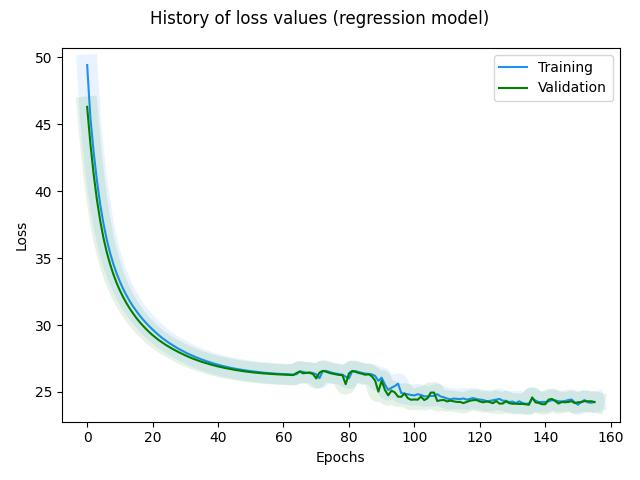

The table this chart was drawn from, first rows:
, loss, rmse, mse, mae, val_loss, val_rmse, val_mse, val_mae, _timestamp, _runtime
0, 49.43, 46.17, 2131, 35.32, 46.3, 45.17, 2040, 33.51, 1723546767, 6
1, 45.47, 44.13, 1948, 33.72, 43.54, 44.5, 1981, 33.02, 1723546767, 6
2, 42.89, 43.53, 1895, 33.28, 41.25, 44.05, 1940, 32.68, 1723546767, 6
3, 40.76, 43.07, 1855, 32.95, 39.34, 43.64, 1904, 32.39, 1723546768, 7
4, 39, 42.66, 1820, 32.65, 37.78, 43.26, 1871, 32.11, 1723546768, 7
5, 37.56, 42.27, 1786, 32.37, 36.49, 42.89, 1839, 31.84, 1723546768, 7
6, 36.37, 41.88, 1754, 32.11, 35.44, 42.53, 1809, 31.59, 1723546768, 7
7, 35.39, 41.52, 1724, 31.85, 34.56, 42.18, 1779, 31.35, 1723546768, 7
8, 34.57, 41.14, 1693, 31.6, 33.8, 41.83, 1750, 31.11, 1723546768, 7
9, 33.86, 40.78, 1663, 31.36, 33.15, 41.49, 1721, 30.87, 1723546768, 7
10, 33.25, 40.43, 1634, 31.12, 32.58, 41.15, 1694, 30.64, 1723546768, 7
11, 32.7, 40.08, 1606, 30.89, 32.08, 40.83, 1667, 30.42, 1723546768, 7
12, 32.22, 39.74, 1579, 30.67, 31.64, 40.51, 1641, 30.21, 1723546768, 7
13, 31.79, 39.41, 1553, 30.45, 31.24, 40.2, 1616, 30, 1723546768, 7
14, 31.4, 39.09, 1528, 30.24, 30.88, 39.91, 1593, 29.8, 1723546768, 7
15, 31.05, 38.78, 1504, 30.04, 30.54, 39.61, 1569, 29.6, 1723546768, 7
16, 30.72, 38.48, 1481, 29.84, 30.24, 39.33, 1547, 29.42, 1723546768, 7
17, 30.43, 38.18, 1458, 29.65, 29.96, 39.06, 1526, 29.24, 1723546768, 7
18, 30.15, 37.9, 1436, 29.47, 29.7, 38.79, 1505, 29.06, 1723546768, 7
19, 29.9, 37.62, 1415, 29.29, 29.46, 38.53, 1484, 28.89, 1723546768, 7
20, 29.66, 37.35, 1395, 29.11, 29.24, 38.28, 1465, 28.73, 1723546768, 7
21, 29.43, 37.08, 1375, 28.94, 29.04, 38.03, 1446, 28.58, 1723546768, 7
22, 29.22, 36.83, 1356, 28.78, 28.85, 37.79, 1428, 28.43, 1723546768, 7
23, 29.02, 36.58, 1338, 28.61, 28.68, 37.57, 1412, 28.3, 1723546768, 7
24, 28.84, 36.35, 1321, 28.47, 28.52, 37.35, 1395, 28.17, 1723546768, 7
25, 28.67, 36.11, 1304, 28.33, 28.37, 37.14, 1380, 28.05, 1723546768, 7
26, 28.51, 35.9, 1289, 28.19, 28.23, 36.94, 1364, 27.93, 1723546768, 7
27, 28.36, 35.68, 1273, 28.06, 28.09, 36.74, 1350, 27.81, 1723546768, 7
28, 28.21, 35.48, 1259, 27.94, 27.97, 36.56, 1337, 27.7, 1723546768, 7
29, 28.08, 35.29, 1245, 27.82, 27.85, 36.38, 1324, 27.6, 1723546768, 7
30, 27.95, 35.1, 1232, 27.71, 27.73, 36.21, 1311, 27.49, 1723546769, 8
31, 27.83, 34.92, 1219, 27.6, 27.62, 36.05, 1299, 27.4, 1723546769, 8
32, 27.72, 34.75, 1207, 27.5, 27.52, 35.89, 1288, 27.3, 1723546769, 8
33, 27.62, 34.58, 1196, 27.4, 27.42, 35.74, 1277, 27.22, 1723546769, 8
34, 27.52, 34.42, 1185, 27.31, 27.33, 35.6, 1267, 27.13, 1723546769, 8
35, 27.42, 34.27, 1175, 27.22, 27.25, 35.46, 1258, 27.06, 1723546769, 8
36, 27.33, 34.13, 1165, 27.15, 27.17, 35.34, 1249, 26.99, 1723546769, 8
37, 27.25, 33.99, 1156, 27.07, 27.1, 35.21, 1240, 26.92, 1723546769, 8
38, 27.18, 33.86, 1147, 26.99, 27.03, 35.09, 1231, 26.85, 1723546769, 8
39, 27.1, 33.74, 1138, 26.93, 26.97, 34.98, 1224, 26.8, 1723546769, 8
40, 27.03, 33.62, 1130, 26.86, 26.9, 34.87, 1216, 26.73, 1723546769, 8
41, 26.96, 33.5, 1122, 26.79, 26.85, 34.77, 1209, 26.68, 1723546769, 8
42, 26.91, 33.4, 1115, 26.74, 26.79, 34.67, 1202, 26.63, 1723546769, 8
43, 26.84, 33.3, 1109, 26.68, 26.74, 34.59, 1197, 26.59, 1723546769, 8
44, 26.79, 33.21, 1103, 26.64, 26.7, 34.51, 1191, 26.55, 1723546769, 8
45, 26.74, 33.12, 1097, 26.59, 26.65, 34.43, 1185, 26.5, 1723546769, 8
46, 26.7, 33.03, 1091, 26.55, 26.61, 34.36, 1180, 26.47, 1723546769, 8
47, 26.66, 32.95, 1086, 26.51, 26.58, 34.28, 1175, 26.43, 1723546769, 8
48, 26.62, 32.87, 1081, 26.48, 26.54, 34.22, 1171, 26.4, 1723546769, 8
49, 26.58, 32.81, 1076, 26.44, 26.51, 34.16, 1167, 26.37, 1723546769, 8
50, 26.55, 32.74, 1072, 26.41, 26.48, 34.1, 1162, 26.34, 1723546769, 8
51, 26.52, 32.68, 1068, 26.38, 26.45, 34.05, 1159, 26.32, 1723546769, 8
52, 26.49, 32.62, 1064, 26.36, 26.43, 33.99, 1155, 26.29, 1723546769, 8
53, 26.46, 32.56, 1060, 26.33, 26.4, 33.95, 1152, 26.27, 1723546769, 8
54, 26.44, 32.5, 1057, 26.31, 26.38, 33.9, 1149, 26.26, 1723546769, 8
55, 26.41, 32.47, 1054, 26.29, 26.36, 33.86, 1147, 26.24, 1723546769, 8
56, 26.39, 32.41, 1051, 26.27, 26.35, 33.82, 1144, 26.23, 1723546770, 9
57, 26.37, 32.38, 1048, 26.25, 26.33, 33.79, 1142, 26.21, 1723546770, 9
58, 26.36, 32.34, 1046, 26.24, 26.32, 33.75, 1139, 26.2, 1723546770, 9
59, 26.34, 32.3, 1043, 26.23, 26.3, 33.72, 1137, 26.19, 1723546770, 9
... 96 more rows
